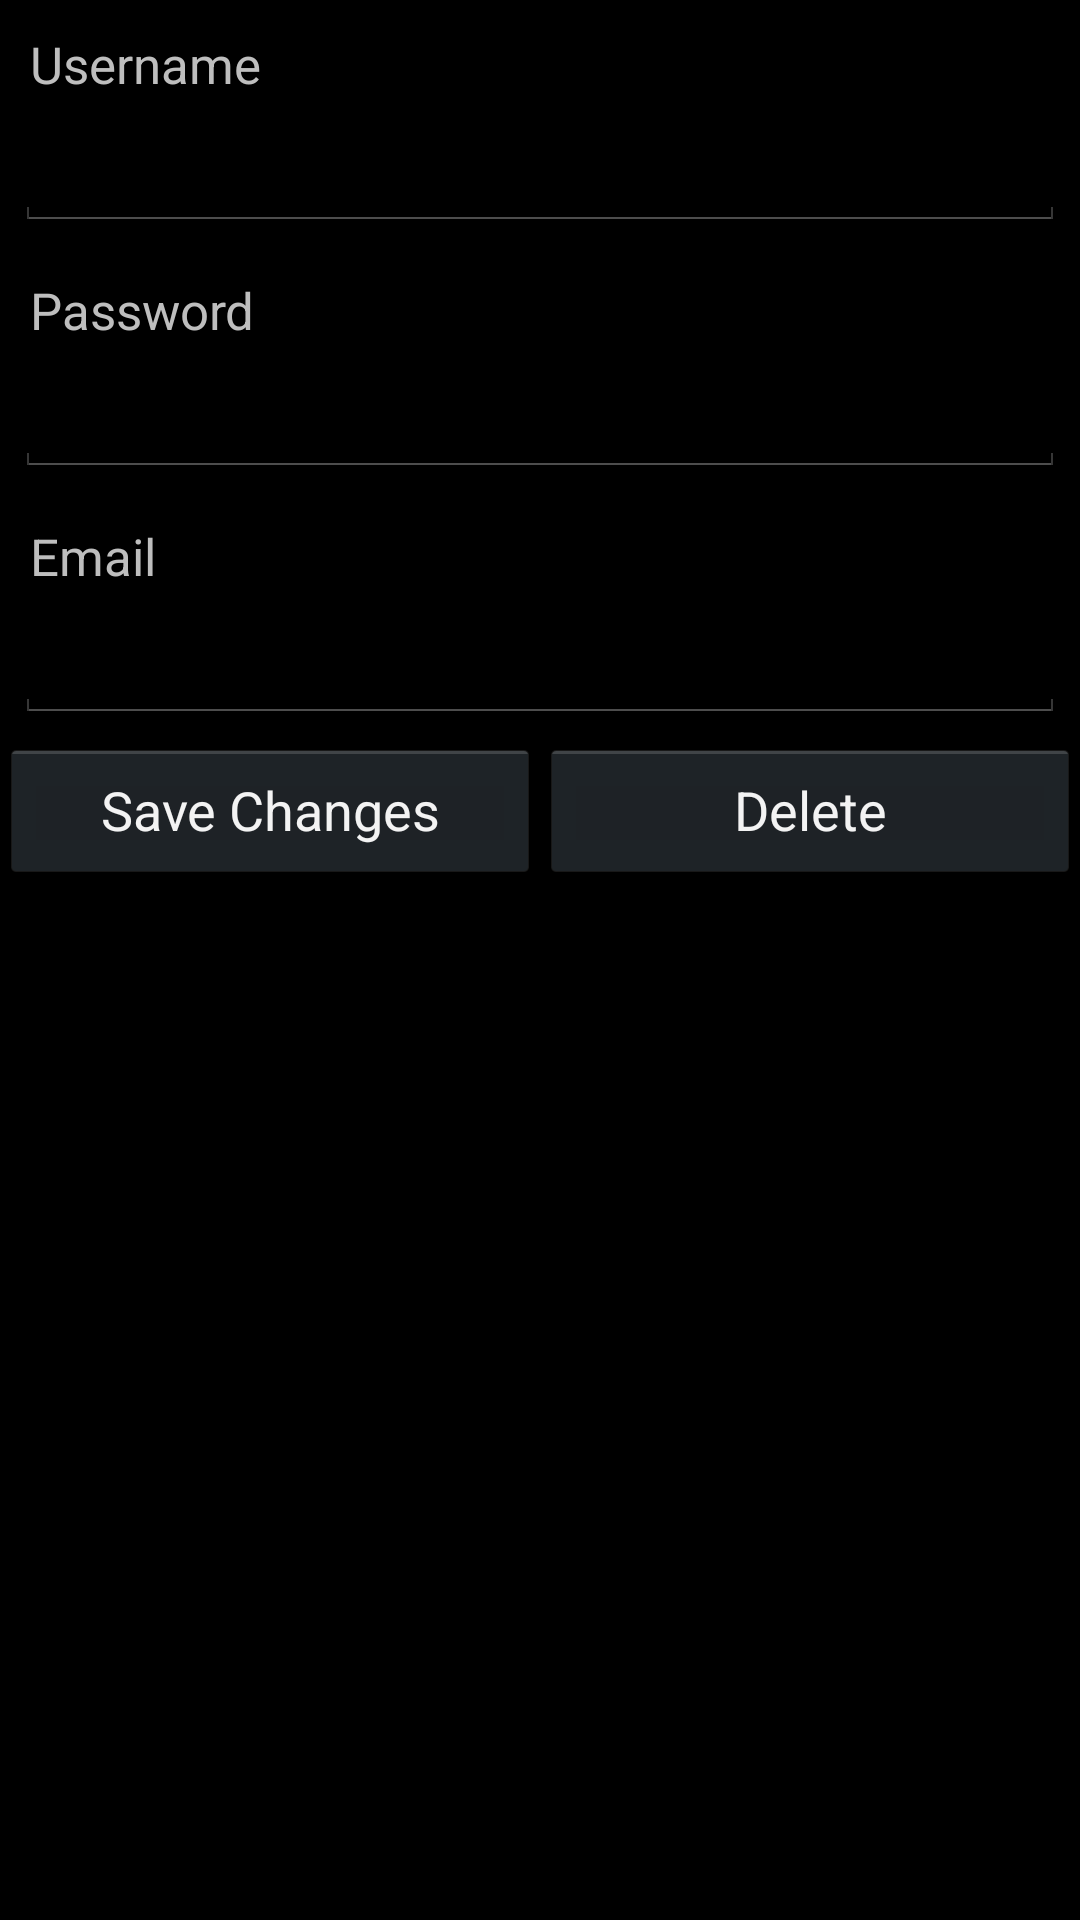

This screen was rendered from an Android layout file. Write that file and the resources it references.
<!-- AndroidManifest.xml: application theme AppTheme -->
<!-- res/layout/edit_users.xml -->
<?xml version="1.0" encoding="utf-8"?>

<LinearLayout xmlns:android="http://schemas.android.com/apk/res/android"
    android:layout_width="match_parent"
    android:layout_height="match_parent"
    android:orientation="vertical" >
 
    
    <TextView android:layout_width="fill_parent"
        android:layout_height="wrap_content"
        android:text="Username"
        android:paddingLeft="10dip"
        android:paddingRight="10dip"
        android:paddingTop="10dip"
        android:textSize="17dip"/>
 
    
    <EditText android:id="@+id/inputUserName"
        android:layout_width="fill_parent"
        android:layout_height="wrap_content"
        android:layout_margin="5dip"
        android:layout_marginBottom="15dip"
        android:singleLine="true"/>
 
    
    <TextView android:layout_width="fill_parent"
        android:layout_height="wrap_content"
        android:text="Password"
        android:paddingLeft="10dip"
        android:paddingRight="10dip"
        android:paddingTop="10dip"
        android:textSize="17dip"/>
 
    
    <EditText android:id="@+id/inputPassword"
        android:layout_width="fill_parent"
        android:layout_height="wrap_content"
        android:layout_margin="5dip"
        android:layout_marginBottom="15dip"
        android:singleLine="true"/>
 
    
    <TextView android:layout_width="fill_parent"
        android:layout_height="wrap_content"
        android:text="Email"
        android:paddingLeft="10dip"
        android:paddingRight="10dip"
        android:paddingTop="10dip"
        android:textSize="17dip"/>
 
    
    <EditText android:id="@+id/inputEmail"
        android:layout_width="fill_parent"
        android:layout_height="wrap_content"
        android:layout_margin="5dip"
        android:layout_marginBottom="15dip"
        android:singleLine="true"/>

    <LinearLayout android:layout_width="fill_parent"
        android:layout_height="wrap_content"
        android:orientation="horizontal">
        
    <Button android:id="@+id/btnSave"
        android:layout_width="fill_parent"
        android:layout_height="wrap_content"
        android:text="Save Changes"
        android:layout_weight="1"/>
 
    
    <Button android:id="@+id/btnDelete"
        android:layout_width="fill_parent"
        android:layout_height="wrap_content"
        android:text="Delete"
        android:layout_weight="1"/>
    </LinearLayout>
 
</LinearLayout>
<!-- resources referenced by this layout -->
<resources>
  <style name="AppTheme" parent="AppBaseTheme">
          
          
      </style>
  <style name="AppBaseTheme" parent="android:Theme.Holo">
          
      </style>
</resources>
